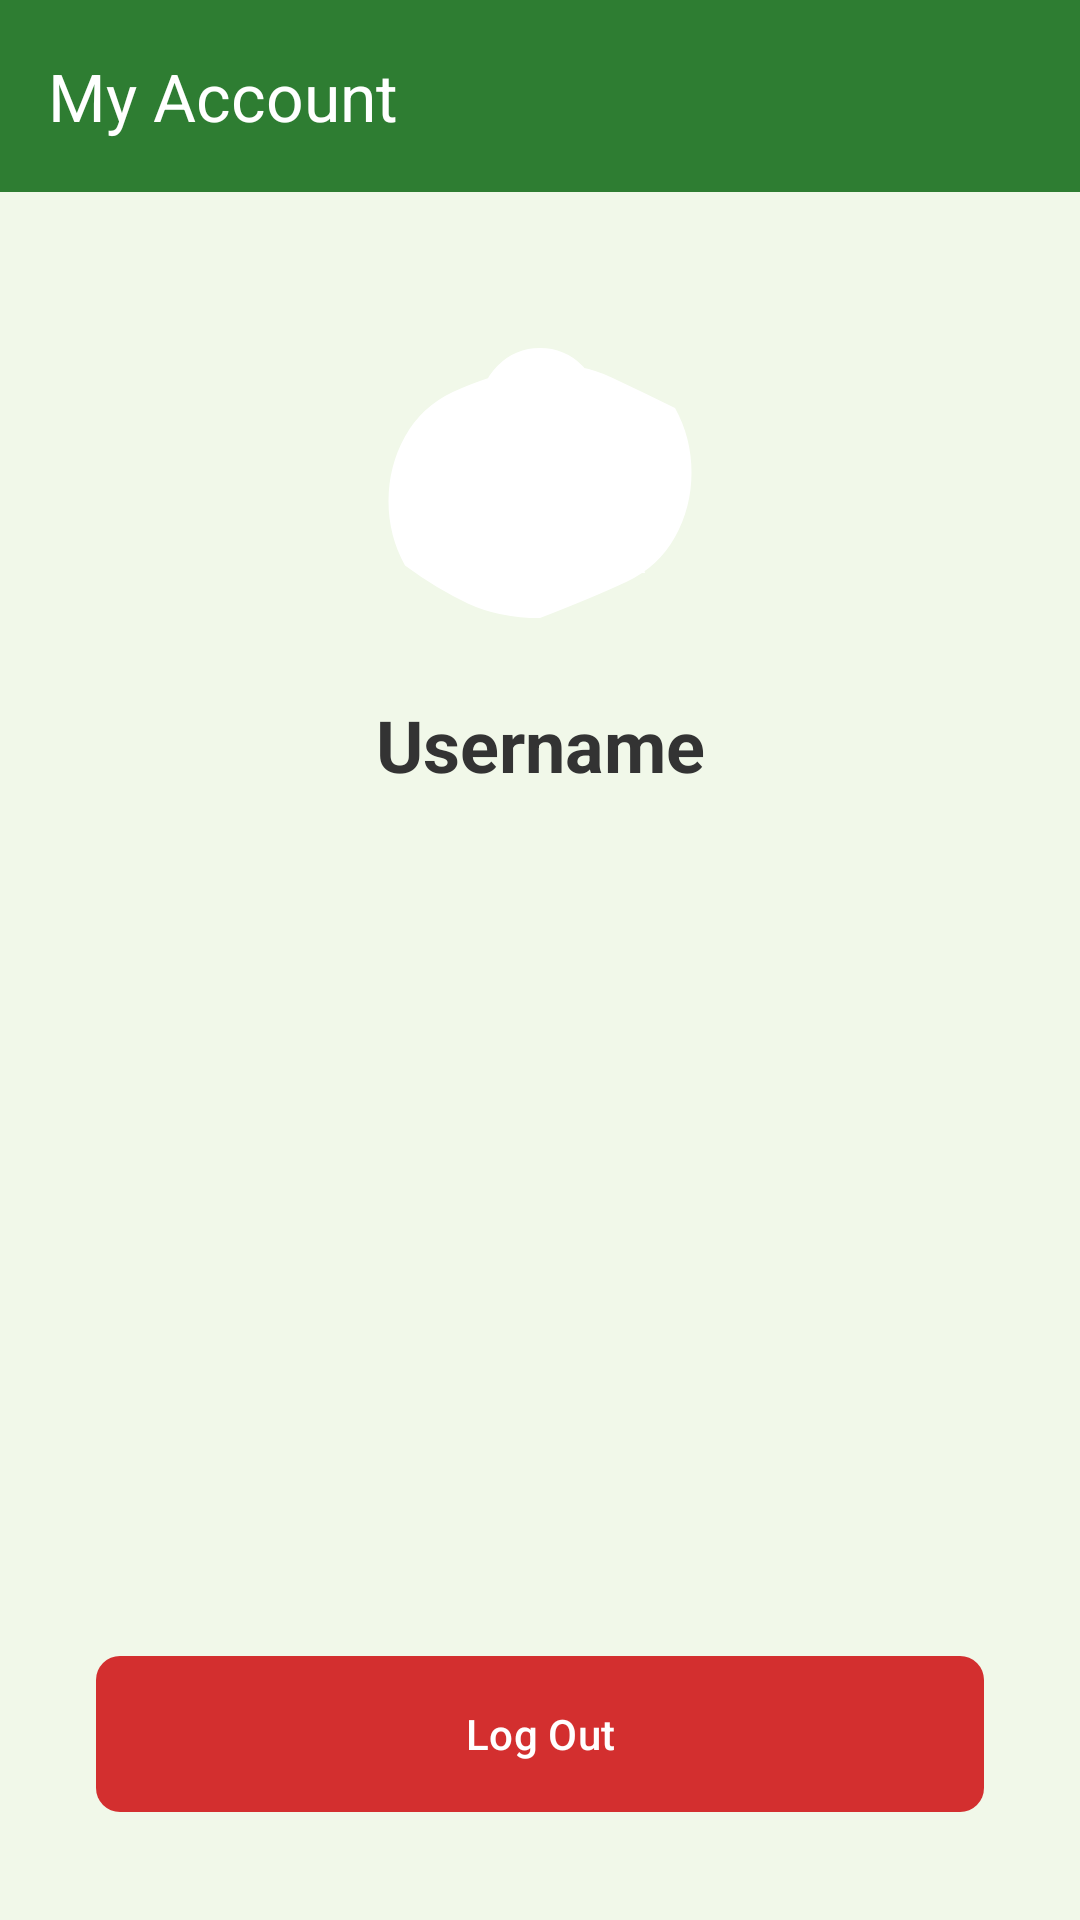

Layout XML and referenced resources for this Android screen:
<!-- AndroidManifest.xml: application theme Theme.AgriAssist -->
<!-- res/layout/activity_account.xml -->
<?xml version="1.0" encoding="utf-8"?>
<androidx.constraintlayout.widget.ConstraintLayout xmlns:android="http://schemas.android.com/apk/res/android"
    xmlns:app="http://schemas.android.com/apk/res-auto"
    xmlns:tools="http://schemas.android.com/tools"
    android:layout_width="match_parent"
    android:layout_height="match_parent"
    android:background="#F1F8E9"
    tools:context=".AccountActivity">

    <com.google.android.material.appbar.MaterialToolbar
        android:id="@+id/toolbar_account"
        android:layout_width="match_parent"
        android:layout_height="?attr/actionBarSize"
        android:background="#2E7D32"
        android:elevation="4dp"
        app:layout_constraintTop_toTopOf="parent"
        app:title="My Account"
        app:titleTextColor="@android:color/white" />

    <ImageView
        android:id="@+id/profile_image"
        android:layout_width="120dp"
        android:layout_height="120dp"
        android:layout_marginTop="32dp"
        android:src="@drawable/ic_account"
        app:layout_constraintEnd_toEndOf="parent"
        app:layout_constraintStart_toStartOf="parent"
        app:layout_constraintTop_toBottomOf="@id/toolbar_account" />

    <TextView
        android:id="@+id/username_text"
        android:layout_width="wrap_content"
        android:layout_height="wrap_content"
        android:layout_marginTop="16dp"
        android:text="Username"
        android:textColor="#333333"
        android:textSize="24sp"
        android:textStyle="bold"
        app:layout_constraintEnd_toEndOf="parent"
        app:layout_constraintStart_toStartOf="parent"
        app:layout_constraintTop_toBottomOf="@id/profile_image" />

    <com.google.android.material.button.MaterialButton
        android:id="@+id/logout_button"
        android:layout_width="0dp"
        android:layout_height="60dp"
        android:layout_marginStart="32dp"
        android:layout_marginEnd="32dp"
        android:layout_marginBottom="32dp"
        android:text="Log Out"
        app:backgroundTint="#D32F2F"
        app:cornerRadius="8dp"
        app:layout_constraintBottom_toBottomOf="parent"
        app:layout_constraintEnd_toEndOf="parent"
        app:layout_constraintStart_toStartOf="parent" />

</androidx.constraintlayout.widget.ConstraintLayout>
<!-- resources referenced by this layout -->
<resources>
  <!-- drawable ic_account (drawable) -->
  <vector xmlns:android="http://schemas.android.com/apk/res/android" android:height="24dp" android:viewportHeight="960" android:viewportWidth="960" android:width="24dp"><path android:fillColor="@android:color/white" android:pathData="M480,480q-66,0 -113,-47t-47,-113q0,-66 47,-113t113,-47q66,0 113,47t47,113q0,66 -47,113t-113,47Zm0,80q100,0 180,50.5T760,760H200q34,-54 114,-104.5T480,560Zm0,320q-109,0 -192.5,-39T120,740q-44,-79 -44,-172t44,-172q44,-79 127.5,-118.5T480,200q109,0 192.5,39T840,320q44,79 44,172t-44,172q-44,79 -127.5,118.5T480,880Z"/></vector>
  <style name="Theme.AgriAssist" parent="Base.Theme.AgriAssist" />
  <style name="Base.Theme.AgriAssist" parent="Theme.Material3.DayNight.NoActionBar">
          
          
      </style>
</resources>
